Run: headless pygame with SDL's dummy video driver; simulated clock (each Clock.tick advances the game by its frame time, no real sleeping); random seed 0; keys injected as events and as key.get_pressed() state; no mouse input; restart key SPACE tapped at the start of phases 3 and 4.
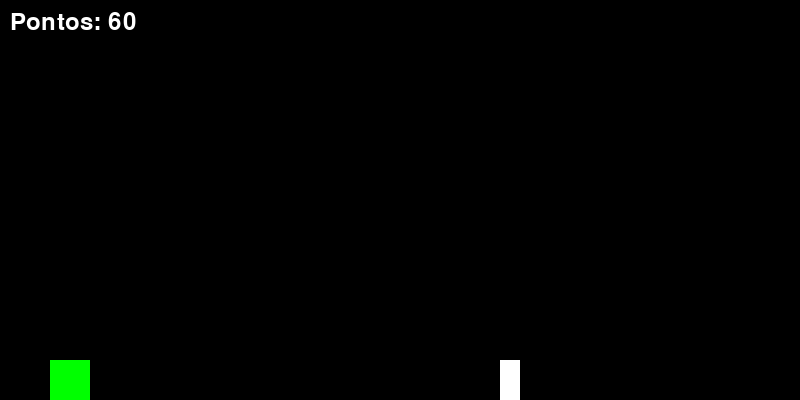
Frame 1 of 4 · flips 1–60 · no input
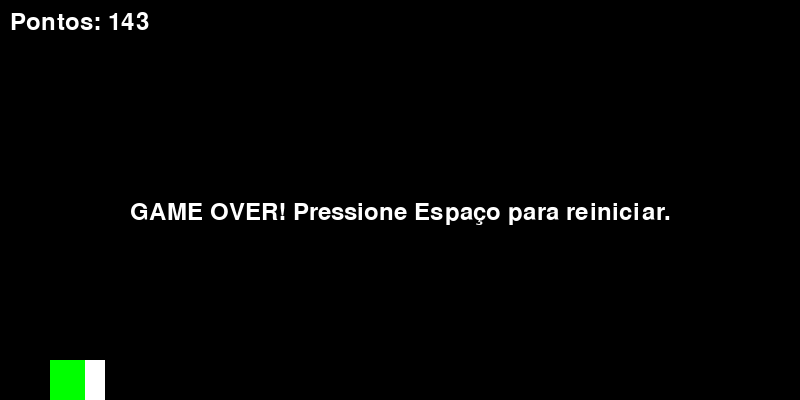
Frame 2 of 4 · flips 61–180 · tapped SPACE, RETURN · held RIGHT (→), D
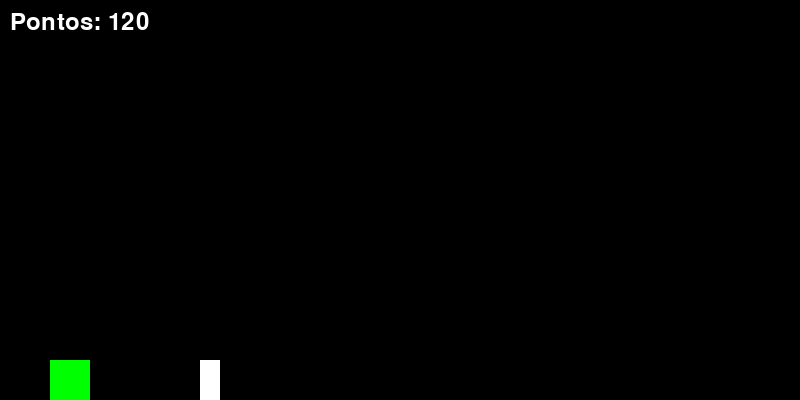
Frame 3 of 4 · flips 181–300 · tapped SPACE · held DOWN (↓), S
Frame 4 of 4 · flips 301–420 · tapped SPACE · held LEFT (←), A, UP (↑), W · screen same as frame 2, image omitted

The pygame program that drew these frames:

import pygame
import random

# Inicialização do Pygame
pygame.init()

# Dimensões da tela
WIDTH, HEIGHT = 800, 400
screen = pygame.display.set_mode((WIDTH, HEIGHT))
pygame.display.set_caption("Jogo do Dinossauro")

# Cores
BLACK = (0, 0, 0)
WHITE = (255, 255, 255)
GREEN = (0, 255, 0)

# Classe do Jogador
class Player(pygame.sprite.Sprite):
    def __init__(self):
        super().__init__()
        self.image = pygame.Surface((40, 40))
        self.image.fill(GREEN)
        self.rect = self.image.get_rect()
        self.rect.x = 50
        self.rect.y = HEIGHT - 40
        self.velocity_y = 0
        self.on_ground = True
        self.jump_count = 0  # Contador para os pulos

    def update(self):
        keys = pygame.key.get_pressed()

        # Lógica de pulo
        if keys[pygame.K_SPACE]:
            if self.on_ground:  # Se está no chão, faz o primeiro pulo
                self.velocity_y = -10  # Pulo normal
                self.on_ground = False
                self.jump_count = 1  # Primeiro pulo
            elif self.jump_count == 1:  # Se já está no ar e pode fazer o segundo pulo
                self.velocity_y = -20  # Pulo mais alto para passar obstáculos
                self.jump_count += 1  # Incrementa o contador de pulos

        # Gravidade
        self.velocity_y += 1  # Aumenta a velocidade para simular gravidade
        self.rect.y += self.velocity_y
        
        # Verifica se o jogador está no chão
        if self.rect.y >= HEIGHT - 40:
            self.rect.y = HEIGHT - 40
            self.on_ground = True
            self.velocity_y = 0
            self.jump_count = 0  # Reseta o contador ao tocar o chão

# Classe do Obstáculo (Cacto)
class Cactus(pygame.sprite.Sprite):
    def __init__(self):
        super().__init__()
        self.image = pygame.Surface((20, 40))
        self.image.fill(WHITE)
        self.rect = self.image.get_rect()
        self.rect.x = WIDTH
        self.rect.y = HEIGHT - 40

    def update(self):
        self.rect.x -= 5  # Move o cacto para a esquerda
        if self.rect.x < -20:
            self.rect.x = WIDTH + random.randint(0, 100)  # Reposiciona o cacto

# Função principal do jogo
def main():
    clock = pygame.time.Clock()
    player = Player()
    all_sprites = pygame.sprite.Group()
    cacti = pygame.sprite.Group()
    all_sprites.add(player)

    for _ in range(5):  # Adiciona 5 cactos
        cactus = Cactus()
        all_sprites.add(cactus)
        cacti.add(cactus)

    score = 0
    font = pygame.font.Font(None, 36)
    game_over = False
    
    while True:  # Loop principal do jogo
        for event in pygame.event.get():
            if event.type == pygame.QUIT:
                pygame.quit()
                return
            
            if game_over and event.type == pygame.KEYDOWN:
                # Reinicia o jogo se o jogador pressionar uma tecla
                if event.key == pygame.K_SPACE:
                    main()  # Reinicia o jogo
                    return

        if not game_over:
            # Atualiza
            all_sprites.update()

            # Verifica colisões
            if pygame.sprite.spritecollideany(player, cacti):
                game_over = True  # Finaliza o jogo em caso de colisão

            # Atualiza a pontuação
            score += 1  # Aumenta a pontuação a cada iteração do loop

        # Desenha
        screen.fill(BLACK)
        all_sprites.draw(screen)

        # Mostra a pontuação
        score_text = f"Pontos: {score}"
        text_surface = font.render(score_text, True, WHITE)
        screen.blit(text_surface, (10, 10))

        # Se o jogo estiver acabado, mostra a tela de Game Over
        if game_over:
            game_over_text = "GAME OVER! Pressione Espaço para reiniciar."
            go_surface = font.render(game_over_text, True, WHITE)
            screen.blit(go_surface, (WIDTH // 2 - go_surface.get_width() // 2, HEIGHT // 2))

        pygame.display.flip()
        clock.tick(60)

if __name__ == "__main__":
    main()
